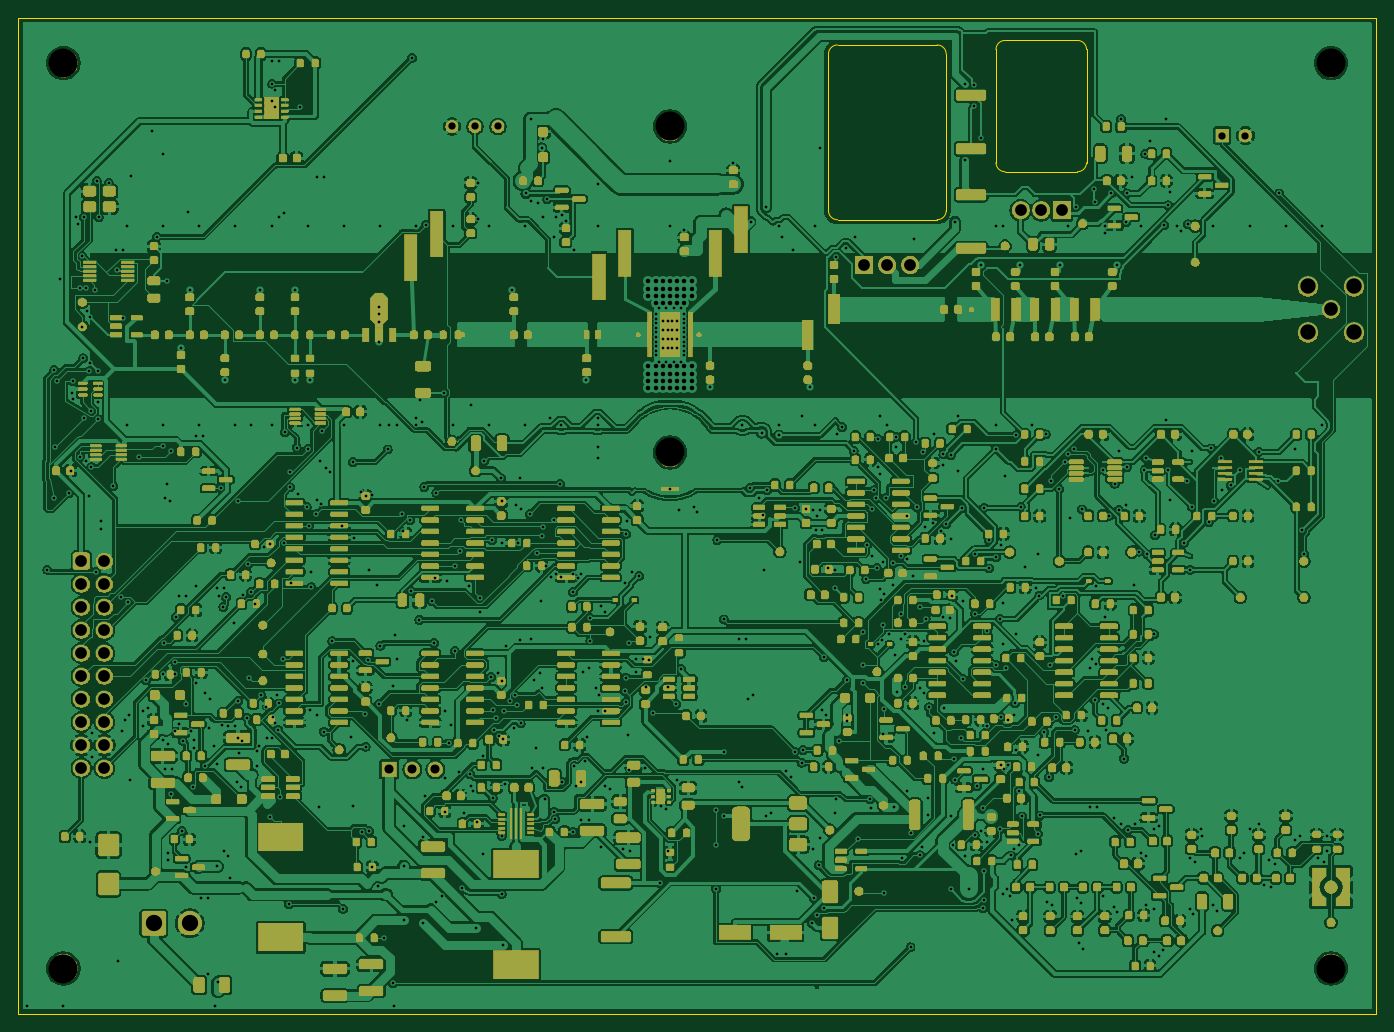
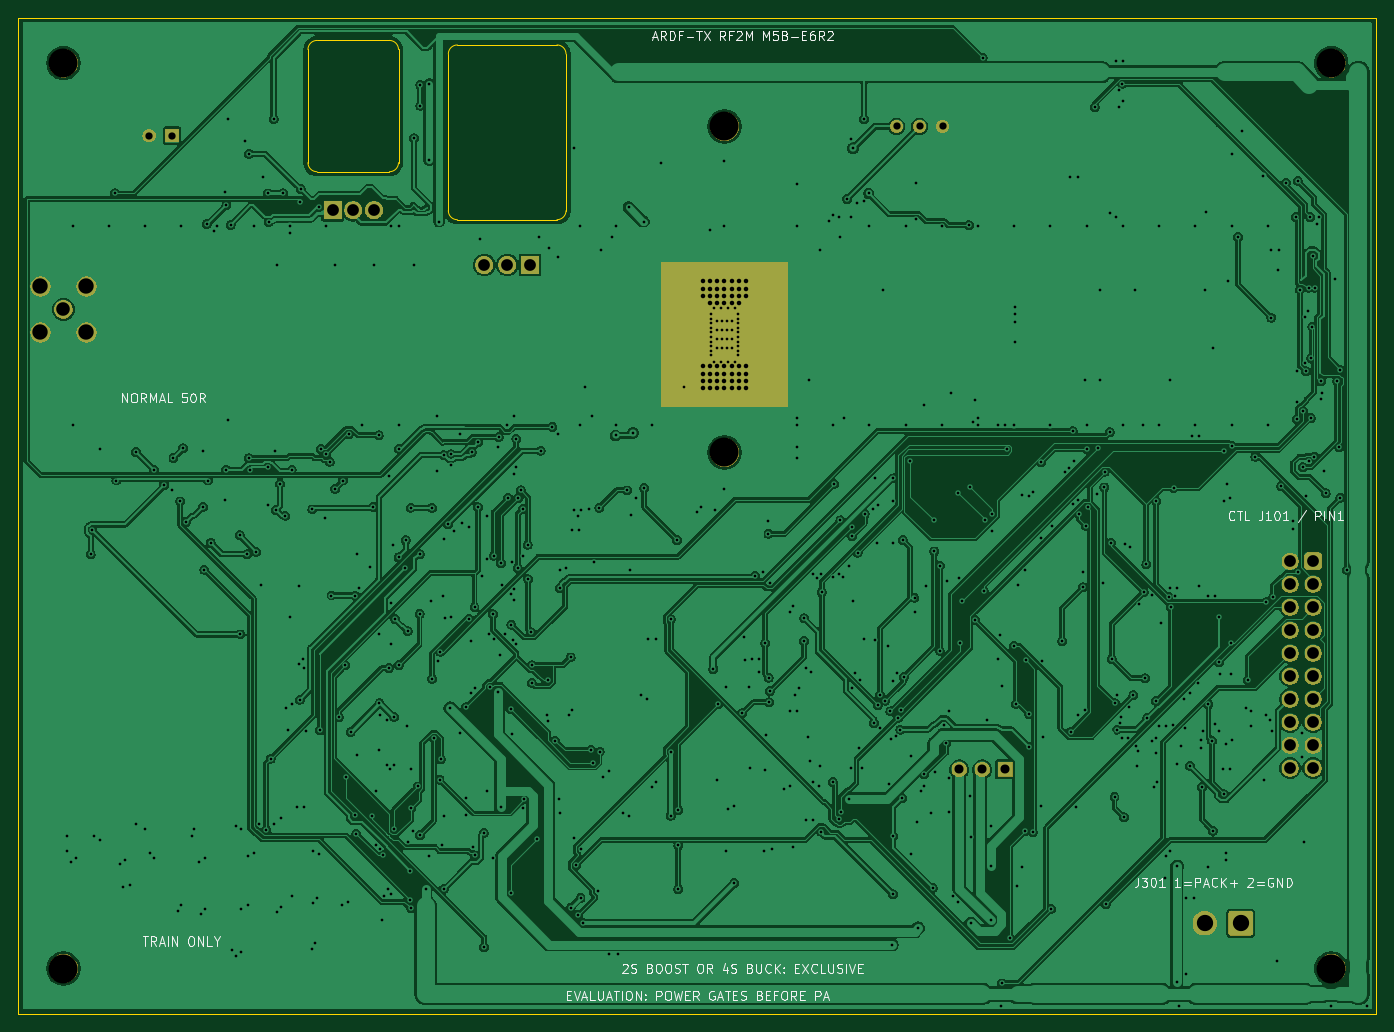
Circuit board: 11 layer files. Board 150.0 x 110.0 mm.
- bottom_copper: RF2M-B_Cu.gbl (446633 bytes)
- bottom_mask: RF2M-B_Mask.gbs (43062 bytes)
- paste: RF2M-B_Paste.gbp (495 bytes)
- bottom_silk: RF2M-B_Silkscreen.gbo (90445 bytes)
- outline: RF2M-Edge_Cuts.gm1 (1729 bytes)
- top_copper: RF2M-F_Cu.gtl (1136551 bytes)
- top_mask: RF2M-F_Mask.gts (571790 bytes)
- paste: RF2M-F_Paste.gtp (36757 bytes)
- top_silk: RF2M-F_Silkscreen.gto (571800 bytes)
- drill: RF2M-NPTH.drl (446 bytes)
- drill: RF2M-PTH.drl (13745 bytes)

=== bottom_copper: RF2M-B_Cu.gbl (446633 bytes, source omitted) ===
=== bottom_mask: RF2M-B_Mask.gbs (43062 bytes, source omitted) ===
=== paste: RF2M-B_Paste.gbp ===
%TF.GenerationSoftware,KiCad,Pcbnew,10.0.6-10.0.6~ubuntu24.04.1*%
%TF.CreationDate,2026-10-21T16:09:23+02:00*%
%TF.ProjectId,RF2M,5246324d-2e6b-4696-9361-645f70636258,M5B-E6R2*%
%TF.SameCoordinates,Original*%
%TF.FileFunction,Paste,Bot*%
%TF.FilePolarity,Positive*%
%FSLAX46Y46*%
G04 Gerber Fmt 4.6, Leading zero omitted, Abs format (unit mm)*
G04 Created by KiCad (PCBNEW 10.0.6-10.0.6~ubuntu24.04.1) date 2026-10-21 16:09:23*
%MOMM*%
%LPD*%
G01*
G04 APERTURE LIST*
G04 APERTURE END LIST*
M02*

=== bottom_silk: RF2M-B_Silkscreen.gbo (90445 bytes, source omitted) ===
=== outline: RF2M-Edge_Cuts.gm1 ===
%TF.GenerationSoftware,KiCad,Pcbnew,10.0.6-10.0.6~ubuntu24.04.1*%
%TF.CreationDate,2026-10-21T16:09:23+02:00*%
%TF.ProjectId,RF2M,5246324d-2e6b-4696-9361-645f70636258,M5B-E6R2*%
%TF.SameCoordinates,Original*%
%TF.FileFunction,Profile,NP*%
%FSLAX46Y46*%
G04 Gerber Fmt 4.6, Leading zero omitted, Abs format (unit mm)*
G04 Created by KiCad (PCBNEW 10.0.6-10.0.6~ubuntu24.04.1) date 2026-10-21 16:09:23*
%MOMM*%
%LPD*%
G01*
G04 APERTURE LIST*
%TA.AperFunction,Profile*%
%ADD10C,0.050000*%
%TD*%
G04 APERTURE END LIST*
D10*
X20000000Y-20000000D02*
X170000000Y-20000000D01*
X20000000Y-130000000D02*
X20000000Y-20000000D01*
X109500000Y-24000000D02*
G75*
G02*
X110500000Y-23000000I1000000J0D01*
G01*
X109500000Y-41300000D02*
X109500000Y-24000000D01*
X110500000Y-23000000D02*
X121500000Y-23000000D01*
X110500000Y-42300000D02*
G75*
G02*
X109500000Y-41300000I0J1000000D01*
G01*
X121500000Y-23000000D02*
G75*
G02*
X122500000Y-24000000I0J-1000000D01*
G01*
X121500000Y-42300000D02*
X110500000Y-42300000D01*
X122500000Y-24000000D02*
X122500000Y-41300000D01*
X122500000Y-41300000D02*
G75*
G02*
X121500000Y-42300000I-1000000J0D01*
G01*
X128000000Y-23500000D02*
G75*
G02*
X129000000Y-22500000I1000000J0D01*
G01*
X128000000Y-36000000D02*
X128000000Y-23500000D01*
X129000000Y-22500000D02*
X137000000Y-22500000D01*
X129000000Y-37000000D02*
G75*
G02*
X128000000Y-36000000I0J1000000D01*
G01*
X137000000Y-22500000D02*
G75*
G02*
X138000000Y-23500000I0J-1000000D01*
G01*
X137000000Y-37000000D02*
X129000000Y-37000000D01*
X138000000Y-23500000D02*
X138000000Y-36000000D01*
X138000000Y-36000000D02*
G75*
G02*
X137000000Y-37000000I-1000000J0D01*
G01*
X170000000Y-20000000D02*
X170000000Y-130000000D01*
X170000000Y-130000000D02*
X20000000Y-130000000D01*
M02*

=== top_copper: RF2M-F_Cu.gtl (1136551 bytes, source omitted) ===
=== top_mask: RF2M-F_Mask.gts (571790 bytes, source omitted) ===
=== paste: RF2M-F_Paste.gtp (36757 bytes, source omitted) ===
=== top_silk: RF2M-F_Silkscreen.gto (571800 bytes, source omitted) ===
=== drill: RF2M-NPTH.drl ===
M48
; DRILL file KiCad 10.0.6-10.0.6~ubuntu24.04.1 date 2026-10-21T16:09:24
; FORMAT={-:-/ absolute / metric / decimal}
; #@! TF.CreationDate,2026-10-21T16:09:24+02:00
; #@! TF.GenerationSoftware,Kicad,Pcbnew,10.0.6-10.0.6~ubuntu24.04.1
; #@! TF.FileFunction,NonPlated,1,2,NPTH
FMAT,2
METRIC
; #@! TA.AperFunction,NonPlated,NPTH,ComponentDrill
T1C3.200
%
G90
G05
T1
X25.0Y-25.0
X25.0Y-125.0
X92.0Y-32.0
X92.0Y-68.0
X165.0Y-25.0
X165.0Y-125.0
M30

=== drill: RF2M-PTH.drl (13745 bytes, source omitted) ===
